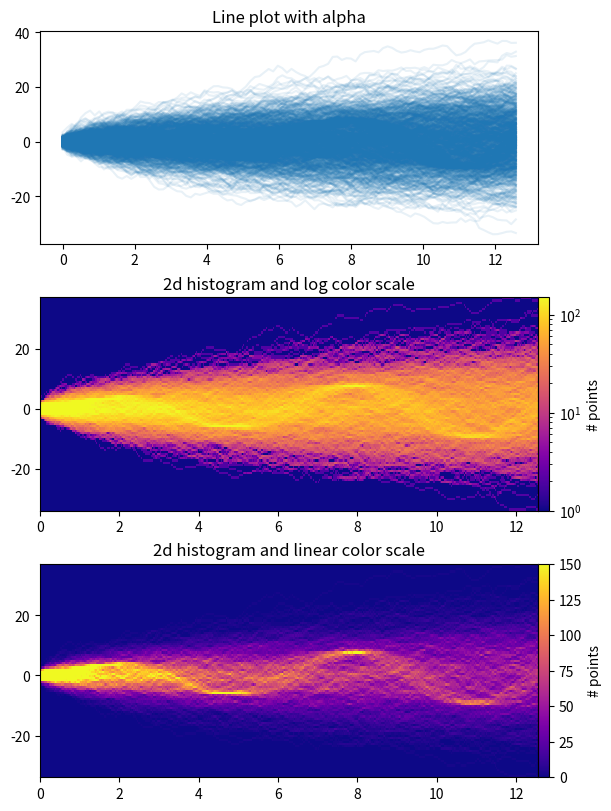

The script that saved this image:
import time

import matplotlib.pyplot as plt
import numpy as np

fig, axes = plt.subplots(nrows=3, figsize=(6, 8), layout='constrained')

# Fix random state for reproducibility
np.random.seed(19680801)
# Make some data; a 1D random walk + small fraction of sine waves
num_series = 1000
num_points = 100
SNR = 0.10  # Signal to Noise Ratio
x = np.linspace(0, 4 * np.pi, num_points)
# Generate unbiased Gaussian random walks
Y = np.cumsum(np.random.randn(num_series, num_points), axis=-1)
# Generate sinusoidal signals
num_signal = round(SNR * num_series)
phi = (np.pi / 8) * np.random.randn(num_signal, 1)  # small random offset
Y[-num_signal:] = (
    np.sqrt(np.arange(num_points))  # random walk RMS scaling factor
    * (np.sin(x - phi)
       + 0.05 * np.random.randn(num_signal, num_points))  # small random noise
)


# Plot series using `plot` and a small value of `alpha`. With this view it is
# very difficult to observe the sinusoidal behavior because of how many
# overlapping series there are. It also takes a bit of time to run because so
# many individual artists need to be generated.
tic = time.time()
axes[0].plot(x, Y.T, color="C0", alpha=0.1)
toc = time.time()
axes[0].set_title("Line plot with alpha")
print(f"{toc-tic:.3f} sec. elapsed")


# Now we will convert the multiple time series into a histogram. Not only will
# the hidden signal be more visible, but it is also a much quicker procedure.
tic = time.time()
# Linearly interpolate between the points in each time series
num_fine = 800
x_fine = np.linspace(x.min(), x.max(), num_fine)
y_fine = np.concatenate([np.interp(x_fine, x, y_row) for y_row in Y])
x_fine = np.broadcast_to(x_fine, (num_series, num_fine)).ravel()


# Plot (x, y) points in 2d histogram with log colorscale
# It is pretty evident that there is some kind of structure under the noise
# You can tune vmax to make signal more visible
cmap = plt.colormaps["plasma"]
cmap = cmap.with_extremes(bad=cmap(0))
h, xedges, yedges = np.histogram2d(x_fine, y_fine, bins=[400, 100])
pcm = axes[1].pcolormesh(xedges, yedges, h.T, cmap=cmap,
                         norm="log", vmax=1.5e2, rasterized=True)
fig.colorbar(pcm, ax=axes[1], label="# points", pad=0)
axes[1].set_title("2d histogram and log color scale")

# Same data but on linear color scale
pcm = axes[2].pcolormesh(xedges, yedges, h.T, cmap=cmap,
                         vmax=1.5e2, rasterized=True)
fig.colorbar(pcm, ax=axes[2], label="# points", pad=0)
axes[2].set_title("2d histogram and linear color scale")

toc = time.time()
print(f"{toc-tic:.3f} sec. elapsed")
plt.show()